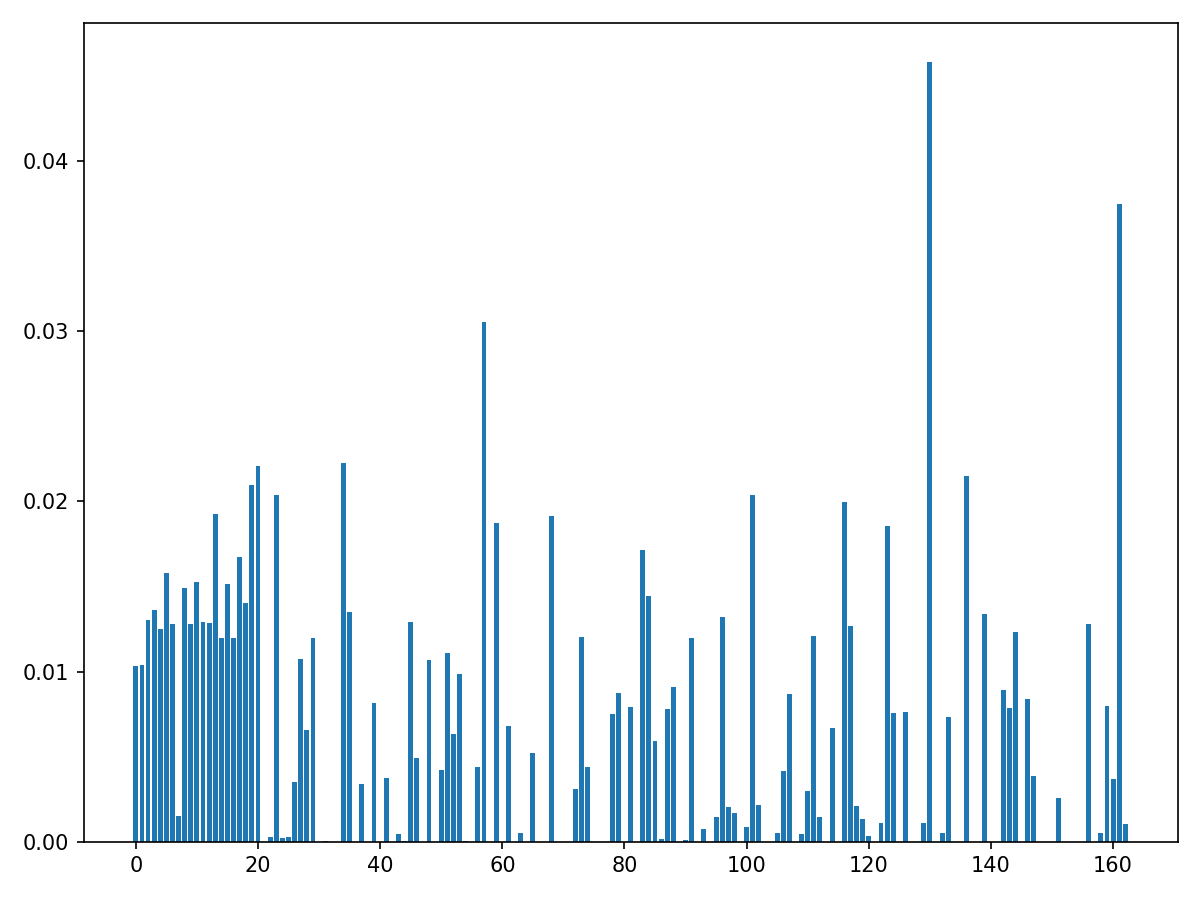

Data behind this chart, as committed beside it:
feature, importance
municipio_nome_RONDONÓPOLIS, 0.04581
municipio_nome_VÁRZEA GRANDE, 0.03745
municipio_nome_CUIABÁ, 0.03055
municipio_nome_ARIPUANÃ, 0.02226
doy_cos, 0.02205
municipio_nome_SANTA TEREZINHA, 0.02145
doy_sin, 0.02097
municipio_nome_NOVA OLÍMPIA, 0.02035
municipio_nome_ALTA FLORESTA, 0.02035
municipio_nome_PONTE BRANCA, 0.01993
hour_sin, 0.01926
municipio_nome_GUARANTÃ DO NORTE, 0.01912
municipio_nome_CÁCERES, 0.01874
municipio_nome_PRIMAVERA DO LESTE, 0.01853
municipio_nome_LUCAS DO RIO VERDE, 0.01712
month_sin, 0.01671
pm25_ugm3, 0.01577
vento_direcao_grau, 0.01524
dow_sin, 0.01517
temperatura_c, 0.01493
municipio_nome_LUCIARA, 0.01446
month_cos, 0.014
no2_ppb, 0.01362
municipio_nome_BARRA DO BUGRES, 0.0135
municipio_nome_SANTO ANTÔNIO DO LEVERGER, 0.01335
municipio_nome_NOVA MARILÂNDIA, 0.01319
co_ppb, 0.01303
vento_velocidade_ms, 0.0129
municipio_nome_CANARANA, 0.01289
dt_is_weekend, 0.01284
so2_ugm3, 0.01282
municipio_nome_UNIÃO DO SUL, 0.0128
umidade_relativa_percentual, 0.0128
municipio_nome_PONTES E LACERDA, 0.0127
o3_ppb, 0.01251
municipio_nome_SÃO FÉLIX DO ARAGUAIA, 0.01232
municipio_nome_PEDRA PRETA, 0.0121
municipio_nome_ITAÚBA, 0.01201
hour_cos, 0.01198
dow_cos, 0.01198
municipio_nome_APIACÁS, 0.01197
municipio_nome_NOVA BANDEIRANTES, 0.01195
municipio_nome_COLNIZA, 0.01111
municipio_nome_ALTO PARAGUAI, 0.01072
municipio_nome_CHAPADA DOS GUIMARÃES, 0.01066
latitude, 0.01041
longitude, 0.01034
municipio_nome_COMODORO, 0.009872
municipio_nome_NOBRES, 0.009122
municipio_nome_SINOP, 0.008942
municipio_nome_JURUENA, 0.00875
municipio_nome_NOVO SANTO ANTÔNIO, 0.008711
municipio_nome_SÃO JOSÉ DO RIO CLARO, 0.008362
municipio_nome_BRASNORTE, 0.00816
municipio_nome_VILA BELA DA SANTÍSSIMA T…, 0.008008
municipio_nome_JUÍNA, 0.007902
municipio_nome_SORRISO, 0.007845
municipio_nome_MIRASSOL D'OESTE, 0.007791
municipio_nome_RIBEIRÃO CASCALHEIRA, 0.007608
municipio_nome_QUERÊNCIA, 0.007587
... 103 more rows
